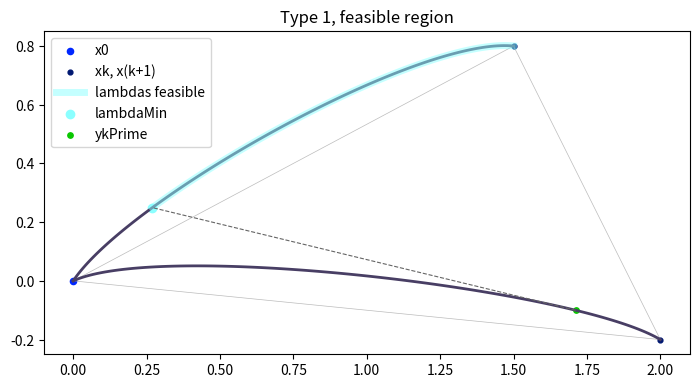
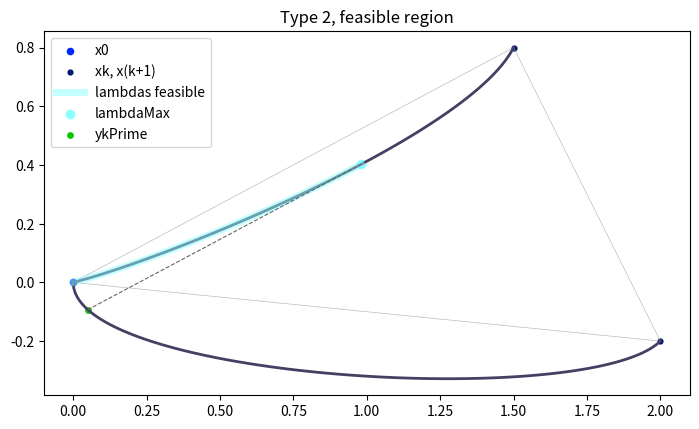
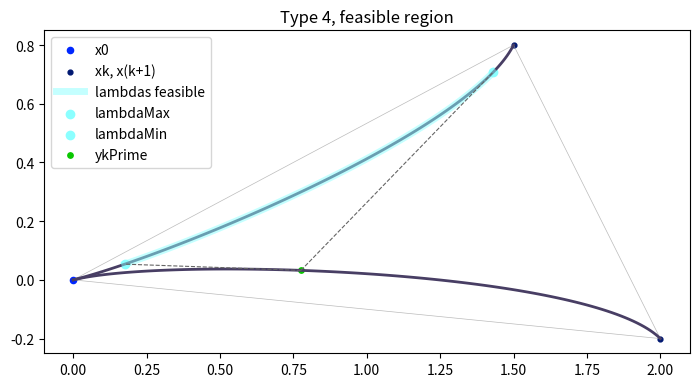

These charts were generated, in order, by the following Python code:
import matplotlib.pyplot as plt
import numpy as np
from numpy.linalg import norm
from math import sqrt, pi

plt.ion()
my_dpi = 96
a = 800
b = 800

def archlength(a, b):
     chordLength = norm(a-b)
     return 20*np.arcsin(chordLength/20)

def archlength_small(a, b):
      chordLength = norm(a-b)
      return 2*np.arcsin(chordLength/2)

def secondDer_Boundary(param, xFrom, Bfrom, xTo, Bto):
     '''
     d2B/dparam2
     '''
     return 6*(2*xFrom + Bfrom - 2*xTo + Bto)*param + 2*(-3*xFrom - 2*Bfrom + 3*xTo - Bto)

def gradientBoundary(param, xFrom, Bfrom, xTo, Bto):
     '''
     Tangent to the boundary (interpolated using Hermite)
     '''
     return 3*(2*xFrom + Bfrom - 2*xTo + Bto)*param**2 + 2*(-3*xFrom - 2*Bfrom + 3*xTo - Bto)*param + Bfrom

def hermite_boundary(param, xFrom, Bfrom, xTo, Bto):
     '''
     Hermite interpolation of the boundary
     '''
     return (2*xFrom + Bfrom - 2*xTo + Bto)*param**3 + (-3*xFrom - 2*Bfrom + 3*xTo - Bto)*param**2 + Bfrom*param + xFrom

def arclengthSimpson(mu, lam, xFrom, Bfrom, xTo, Bto):
     '''
     arclength along a boundary from xLam to xMu
     '''
     Bmu = gradientBoundary(mu, xFrom, Bfrom, xTo, Bto)
     Blam = gradientBoundary(lam, xFrom, Bfrom, xTo, Bto)
     B_mid = gradientBoundary((mu + lam)/2, xFrom, Bfrom, xTo, Bto)
     return (norm(Bmu) + 4*norm(B_mid) + norm(Blam))/6


def tMuMin(mu, xA, xR, BR, xHat, BHat):
     xMu = hermite_boundary(mu, xR, BR, xHat, BHat)
     Bmu = gradientBoundary(mu, xR, BR, xHat, BHat)
     Bmu_perp = np.array([Bmu[1], -Bmu[0]])
     return np.dot(xB - xMu, Bmu_perp)

def tMu(mu, xA, xB, xR, BR, xHat, BHat):
     xMu = hermite_boundary(mu, xR, BR, xHat, BHat)
     Bmu = gradientBoundary(mu, xR, BR, xHat, BHat)
     Bmu_perp = np.array([Bmu[1], -Bmu[0]])
     return np.dot(xMu - xA, Bmu_perp)/np.dot(xB - xA, Bmu_perp)
 

def plotFan3(x0, B01, B02, B03, B0Hat, x1, B1, x2, B2, x3, B3, xHat, BHat,
             mu1 = None, lam2 = None, mu2 = None, lam3 = None,
             mu3 = None, lam4 = None):
     '''
     Plots a triangle fan with 3 intermediate points to xHat
     '''
     axMin = min(x0[0], x1[0], x2[0], x3[0], xHat[0],
                 x0[1], x1[1], x2[1], x3[1], xHat[1])
     axMax = max(x0[0], x1[0], x2[0], x3[0], xHat[0],
                 x0[1], x1[1], x2[1], x3[1], xHat[1])
     fig = plt.figure(figsize=(800/my_dpi, 800/my_dpi), dpi=my_dpi)
     # Plot the triangles in the triangulation (straight lines)
     plt.plot([x0[0], x1[0], x2[0], x0[0]], [x0[1], x1[1], x2[1], x0[1]], linewidth = 0.5, alpha = 0.8, c = "#aaaaaa")
     plt.plot([x0[0], x3[0], x2[0]], [x0[1], x3[1], x2[1]], linewidth = 0.5, alpha = 0.8, c = "#aaaaaa")
     plt.plot([x0[0], xHat[0], x3[0]], [x0[1], xHat[1], x3[1]], linewidth = 0.5, alpha = 0.8, c = "#aaaaaa")
     # Compute the curvy boundaries
     params = np.linspace(0, 1, 100)
     x0x1 = np.empty((100, 2))
     x0x2 = np.empty((100, 2))
     x0x3 = np.empty((100, 2))
     x0xHat =  np.empty((100,2))
     for i in range(100):
          x0x1[i, :] = hermite_boundary(params[i], x0, B01, x1, B1)
          x0x2[i, :] = hermite_boundary(params[i], x0, B02, x2, B2)
          x0x3[i, :] = hermite_boundary(params[i], x0, B03, x3, B3)
          x0xHat[i, :] = hermite_boundary(params[i], x0, B0Hat, xHat, BHat)
     # Plot the curvy boundaries
     plt.plot(x0x1[:, 0], x0x1[:,1], linewidth = 1, c = "#483e64")
     plt.plot(x0x2[:, 0], x0x2[:,1], linewidth = 1, c = "#483e64")
     plt.plot(x0x3[:, 0], x0x3[:,1], linewidth = 1, c = "#483e64")
     plt.plot(x0xHat[:, 0], x0xHat[:,1], linewidth = 1, c = "#483e64")
     # The points we are interested in
     plt.scatter(x0[0], x0[1], s = 15, c = "#0027ff", label = "x0")
     plt.scatter(x1[0], x1[1], s = 7, c = "#001871", label = "x1")
     plt.scatter(x2[0], x2[1], s = 7, c = "#001871", label = "x2")
     plt.scatter(x3[0], x3[1], s = 7, c = "#001871", label = "x3")
     plt.scatter(xHat[0], xHat[1], s = 10, c = "#8000ff", label = "xHat")
     # If given the information plot the points on the boundaries
     if(mu1 is not None):
          xmu1 = hermite_boundary(mu1, x0, B01, x1, B1)
          #print("xmu1:", xmu1)
          plt.scatter(xmu1[0], xmu1[1], s = 5, c = "#117783")
     if(mu2 is not None):
          xmu2 = hermite_boundary(mu2, x0, B02, x2, B2)
          #print("xmu2:", xmu2)
          plt.scatter(xmu2[0], xmu2[1], s = 5, c = "#117783")
     if(mu3 is not None):
          xmu3 = hermite_boundary(mu3, x0, B03, x3, B3)
          #print("xmu3: ", xmu3)
          plt.scatter(xmu3[0], xmu3[1], s = 5, c = "#117783")
     if(lam2 is not None):
          xlam2 = hermite_boundary(lam2, x0, B02, x2, B2)
          #print("xlam2: ", xlam2)
          plt.scatter(xlam2[0], xlam2[1], s = 5, c = "#561183")
     if(lam3 is not None):
          xlam3 = hermite_boundary(lam3, x0, B03, x3, B3)
          #print("xlam3: ", xlam3)
          plt.scatter(xlam3[0], xlam3[1], s = 5, c = "#561183")
     if(lam4 is not None):
          xlam4 = hermite_boundary(lam4, x0, B0Hat, xHat, BHat)
          #print("xlam4: ", xlam4)
          plt.scatter(xlam4[0], xlam4[1], s = 5, c = "#561183")
     if(mu1 is not None and lam2 is not None):
          plt.plot([xmu1[0], xlam2[0]], [xmu1[1], xlam2[1]], linewidth = 1, c = "#0024ff")
     if(mu2 is not None and lam3 is not None):
          plt.plot([xmu2[0], xlam3[0]], [xmu2[1], xlam3[1]], linewidth = 1, c = "#0024ff")
     if(mu3 is not None and lam4 is not None):
          plt.plot([xmu3[0], xlam4[0]], [xmu3[1], xlam4[1]], linewidth = 1, c = "#0024ff")
          
     plt.legend()
     plt.xlim(axMin - abs(0.2*axMax), axMax + abs(0.2*axMax))
     plt.ylim(axMin - abs(0.2*axMax), axMax + abs(0.2*axMax))
     ax = plt.gca()
     ax.set_aspect("equal")



x0 = np.array([0.0,0.0])
x1 = np.array([2, -0.2])
x2 = np.array([1.5, 0.8])
x3 = np.array([0.2, 1.2])
xHat = np.array([-0.8, 0.2])
B01 = np.array([2.2, 1])
B01 = B01/norm(B01)
B02 = np.array([1, 1.5])
B02 = B02/norm(B02)
B03 = np.array([0.2, 2])
B03 = B03/norm(B03)
B0Hat = np.array([-1, 0.4])
B0Hat = B0Hat/norm(B0Hat)
B1 = np.array([1, -0.6])
B1 = B1/norm(B1)
B2 = np.array([2, -0.2])
B2 = B2/norm(B2)
B3 = np.array([1, 2])
B3 = B3/norm(B3)
BHat = np.array([-1, -0.4])
BHat = BHat/norm(BHat)


def drawOneCurvyTriangle(x0, B0k, B0k1, xk, xk1, Bk, Bk1, BkTop = None, Bk1Top = None, title = None, tangents = False):
     '''
     Draw one curvy triangle x0 xk x(k+1)
     '''
     fig = plt.figure(figsize=(a/my_dpi, b/my_dpi), dpi=my_dpi)
     # Plot the triangles in the triangulation (straight lines)
     plt.plot([x0[0], xk[0], xk1[0], x0[0]], [x0[1], xk[1], xk1[1], x0[1]], linewidth = 0.5, alpha = 0.8, c = "#aaaaaa")
     # Compute the curvy boundaries
     params = np.linspace(0,1,100)
     x0xk = np.empty((100,2))
     x0xk1 = np.empty((100,2))
     if( BkTop is not None and Bk1Top is not None ):
          # if the curvy triangle has also a curvy top
          xkxk1 = np.empty((100,2))
          for i in range(100):
               xkxk1[i, :] = hermite_boundary(params[i], xk, BkTop, xk1, Bk1Top)
     for i in range(100):
          x0xk[i, :] = hermite_boundary(params[i], x0, B0k, xk, Bk)
          x0xk1[i, :] = hermite_boundary(params[i], x0, B0k1, xk1, Bk1)
     # Plot the curvy boundaries
     plt.plot(x0xk[:, 0], x0xk[:, 1], linewidth = 2, c = "#483e64")
     plt.plot(x0xk1[:, 0], x0xk1[:,1], linewidth = 2, c = "#483e64")
     if(BkTop is not None and Bk1Top is not None):
          plt.plot(xkxk1[:,0], xkxk1[:,1], linewdith = 2, c = "#3e6451")
     # Plot the points we are interested in
     plt.scatter(x0[0], x0[1], s = 20, c = "#0027ff", label = "x0")
     plt.scatter([xk[0], xk1[0]], [xk[1], xk1[1]],  s = 12, c = "#001871", label = "xk, x(k+1)")
     # If specified, plot the tangents
     if(tangents):
          plt.arrow(x0[0], x0[1], B0k[0], B0k[1], linewidth = 0.2, width = 0.005, color = "#858cb7", label = "B0k")
          plt.arrow(x0[0], x0[1], B0k1[0], B0k1[1], linewidth = 0.2, width = 0.005, color = "#858cb7", label = "B0k1")
          plt.arrow(xk[0], xk[1], Bk[0], Bk[1], linewidth = 0.2, width = 0.005, color = "#858cb7", label = "Bk")
          plt.arrow(xk1[0], xk1[1], Bk1[0], Bk1[1], linewidth = 0.2, width = 0.005, color = "#858cb7", label = "Bk1")
     if(title is not None):
          plt.title(title)
     plt.legend()
     ax = plt.gca()
     ax.set_aspect("equal")
     
## For type 1
x0 = np.array([0.0,0.0])
xk = np.array([2, -0.2])
xk1 = np.array([1.5, 0.8])
B0k = np.array([2.2, 1])
B0k = B0k/norm(B0k)
B0k1 = np.array([1, 1.5])
B0k1 = B0k1/norm(B0k1)
Bk = np.array([1, -0.6])
Bk = Bk/norm(Bk)
Bk1 = np.array([2, -0.2])
Bk1 = Bk1/norm(Bk1)

##Plot feasible region
drawOneCurvyTriangle(x0, B0k, B0k1, x1, x2, Bk, Bk1, title = "Type 1", tangents = False)
lambdasFeas = np.linspace(0.252635, 1, 100)
regFes = np.empty((100,2))
yk1 = hermite_boundary(0.252635, x0, B0k1, xk1, Bk1)
for i in range(100):
     regFes[i, :] = hermite_boundary(lambdasFeas[i], x0, B0k1, xk1, Bk1)
plt.plot(regFes[:, 0], regFes[:, 1], alpha = 0.5, linewidth = 5, c = "#8bffff", label = "lambdas feasible")
plt.plot([1.71137263, 0.26964767], [-0.10010285, 0.2495371], linewidth = 0.8, c = "#656565", linestyle = "--")
plt.scatter(yk1[0], yk1[1],  c = "#8bffff", label = "lambdaMin")
plt.scatter(1.71137263, -0.10010285, s = 15, c = "#09c700", label = "ykPrime")
plt.legend()
plt.title("Type 1, feasible region")

## For type 2
x0 = np.array([0.0,0.0])
xk = np.array([2, -0.2])
xk1 = np.array([1.5, 0.8])
B0k = np.array([0, -1])
B0k = B0k/norm(B0k)
B0k1 = np.array([0.4, 0.1])
B0k1 = B0k1/norm(B0k1)
Bk = np.array([1,1])
Bk = Bk/norm(Bk)
Bk1 = np.array([1, 2])
Bk1 = Bk1/norm(Bk1)
drawOneCurvyTriangle(x0, B0k, B0k1, x1, x2, Bk, Bk1, title = "Type 2", tangents = False)
ykPrime = hermite_boundary(0.1, x0, B0k, xk, Bk)
yk1 = hermite_boundary(0.589507, x0, B0k1, xk1, Bk1)
lambdasFeas = np.linspace(0, 0.589507, 100)
regFes = np.empty((100,2))
for i in range(100):
     regFes[i, :] = hermite_boundary(lambdasFeas[i], x0, B0k1, xk1, Bk1)
plt.plot(regFes[:, 0], regFes[:, 1], alpha = 0.5, linewidth = 5, c = "#8bffff", label = "lambdas feasible")
plt.plot([ykPrime[0], yk1[0]], [ykPrime[1], yk1[1]], linewidth = 0.8, c = "#656565", linestyle = "--")
plt.scatter(yk1[0], yk1[1],  c = "#8bffff", label = "lambdaMax")
plt.scatter(ykPrime[0], ykPrime[1], s = 15, c = "#09c700", label = "ykPrime")
plt.legend()
plt.title("Type 2, feasible region")


## For type 3
# x0 = np.array([0.0,0.0])
# xk = np.array([2, -0.2])
# xk1 = np.array([1.5, 0.8])
# B0k = np.array([0, -1])
# B0k = B0k/norm(B0k)
# B0k1 = np.array([1, 1.5])
# B0k1 = B0k1/norm(B0k1)
# Bk = np.array([1,1])
# Bk = Bk/norm(Bk)
# Bk1 = np.array([2, -0.2])
# Bk1 = Bk1/norm(Bk1)

## For type 4
x0 = np.array([0.0,0.0])
xk = np.array([2, -0.2])
xk1 = np.array([1.5, 0.8])
B0k = np.array([0.4, 0.1])
B0k = B0k/norm(B0k)
B0k1 = np.array([0.4, 0.1])
B0k1 = B0k1/norm(B0k1)
Bk = np.array([1, -1])
Bk = Bk/norm(Bk)
Bk1 = np.array([1, 2])
Bk1 = Bk1/norm(Bk1)

drawOneCurvyTriangle(x0, B0k, B0k1, x1, x2, Bk, Bk1, title = "Type 4", tangents = False)
lamMin = 0.141814
lamMax = 0.900304
ykPrime = hermite_boundary(0.4, x0, B0k, xk, Bk)
yk1Min = hermite_boundary(lamMin, x0, B0k1, xk1, Bk1)
yk1Max = hermite_boundary(lamMax, x0, B0k1, xk1, Bk1)
lambdasFeas = np.linspace(lamMin, lamMax, 100)
regFes = np.empty((100,2))
for i in range(100):
     regFes[i, :] = hermite_boundary(lambdasFeas[i], x0, B0k1, xk1, Bk1)
plt.plot(regFes[:, 0], regFes[:, 1], alpha = 0.5, linewidth = 5, c = "#8bffff", label = "lambdas feasible")
plt.plot([ykPrime[0], yk1Max[0]], [ykPrime[1], yk1Max[1]], linewidth = 0.8, c = "#656565", linestyle = "--")
plt.plot([ykPrime[0], yk1Min[0]], [ykPrime[1], yk1Min[1]], linewidth = 0.8, c = "#656565", linestyle = "--")
plt.scatter(yk1Max[0], yk1Max[1],  c = "#8bffff", label = "lambdaMax")
plt.scatter(yk1Min[0], yk1Min[1],  c = "#8bffff", label = "lambdaMin")
plt.scatter(ykPrime[0], ykPrime[1], s = 15, c = "#09c700", label = "ykPrime")
plt.legend()
plt.title("Type 4, feasible region")

